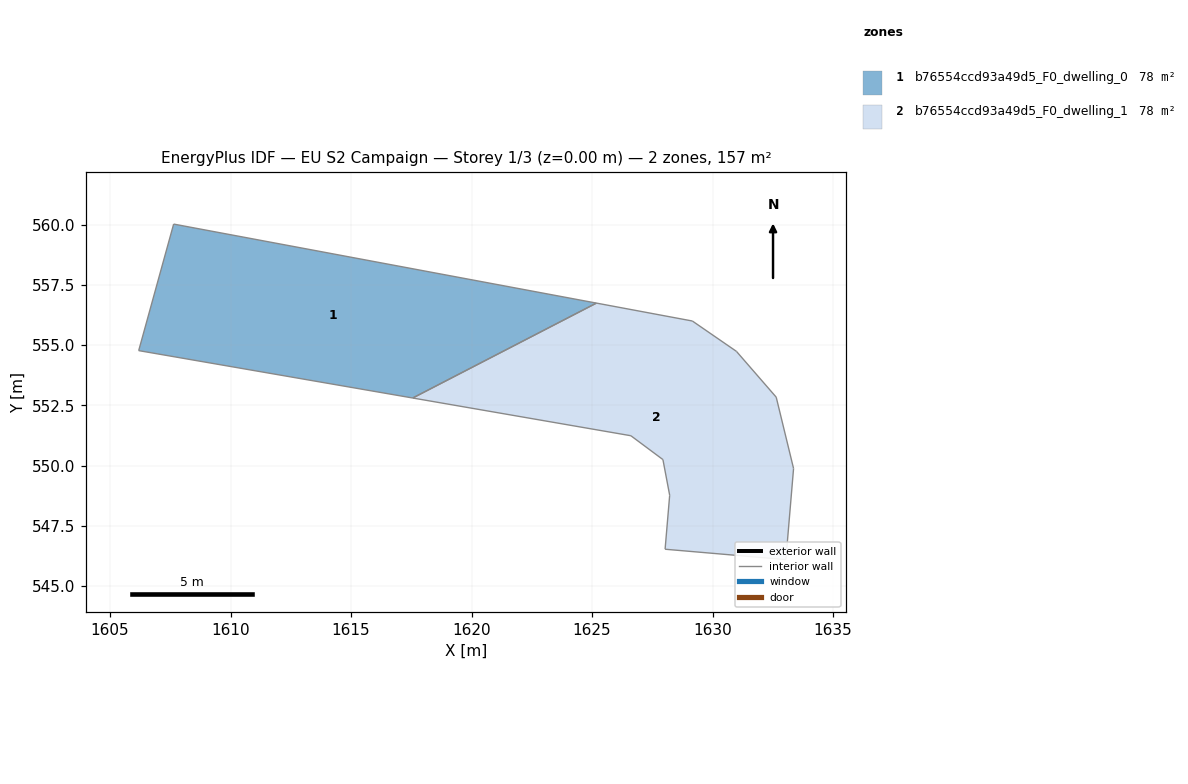
=== STOREY PLAN SPEC (per zone: floor XY polygon, exterior-wall plan segments, windows/doors) ===
zone 1: b76554ccd93a49d5_F0_dwelling_0  (78.3 m²)
  floor: (1625.18, 556.74) (1617.56, 552.80) (1606.19, 554.77) (1607.64, 560.02)
  interior walls: 4
zone 2: b76554ccd93a49d5_F0_dwelling_1  (78.3 m²)
  floor: (1630.99, 554.74) (1632.64, 552.84) (1633.36, 549.88) (1633.04, 546.10) (1628.03, 546.53) (1628.22, 548.77) (1627.94, 550.25) (1626.61, 551.24) (1617.56, 552.80) (1625.18, 556.74) (1629.16, 556.00)
  interior walls: 11

=== DERIVED (storey summary) ===
Building: EU S2 Campaign
Storey: 1 of 3  (floor level z = 0.00 m)
Storey gross floor area: 156.6 m²
Zones on this storey: 2
  - b76554ccd93a49d5_F0_dwelling_0: floor 78.3 m²
  - b76554ccd93a49d5_F0_dwelling_1: floor 78.3 m²
Zone adjacency (shared interzone walls):
  - b76554ccd93a49d5_F0_dwelling_0 ↔ b76554ccd93a49d5_F0_dwelling_1